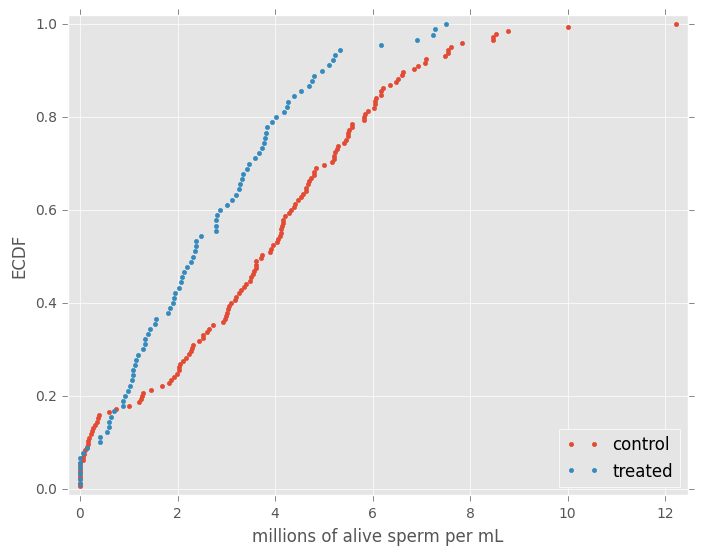

Write the Python code that produced this figure.

import matplotlib.pyplot as plt
import seaborn as sns
import numpy as np
import pandas as pd

#%%
plt.style.use('classic')
plt.style.use('ggplot')


#%%

def permutation_sample(data1, data2):
    """Generate a permutation sample from two data sets."""

    # Concatenate the data sets: data
    data = np.concatenate((data1, data2))

    # Permute the concatenated array: permuted_data
    permuted_data = np.random.permutation(data)

    # Split the permuted array into two: perm_sample_1, perm_sample_2
    perm_sample_1 = permuted_data[:len(data1)]
    perm_sample_2 = permuted_data[len(data1):]

    return perm_sample_1, perm_sample_2

#%%

def draw_perm_reps(data_1, data_2, func, size=1):
    """Generate multiple permutation replicates."""

    # Initialize array of replicates: perm_replicates
    perm_replicates = np.empty(size)

    for i in range(size):
        # Generate permutation sample
        perm_sample_1, perm_sample_2 = permutation_sample(data_1, data_2)

        # Compute the test statistic
        perm_replicates[i] = func(perm_sample_1, perm_sample_2)

    return perm_replicates


#%%

# Construct arrays of data: dems, reps
dems = np.array([True] * 153 + [False] * 91)
reps = np.array([True] * 136 + [False] * 35)

def frac_yea_dems(dems, reps):
    """Compute fraction of Democrat yea votes."""
    frac = np.sum(dems) / len(dems)
    return frac

# Acquire permutation samples: perm_replicates
perm_replicates = draw_perm_reps(dems,reps , frac_yea_dems, 10000)

# Compute and print p-value: p
p = np.sum(perm_replicates <= 153/244) / len(perm_replicates)
print('p-value =', p)


#%%

nht_dead=np.array([  -1,  894,   10,  130,    1,  934,   29,    6,  485,  254,  372,
                   81,  191,  355,  180,  286,   47,  269,  361,  173,  246,  492,
                   462, 1319,   58,  297,   31, 2970,  640,  237,  434,  570,   77,
                   271,  563, 3365,   89,    0,  379,  221,  479,  367,  628,  843,
                   1613, 1101,  215,  684,  814,  278,  324,  161,  219,  545,  715,
                   966,  624,   29,  450,  107,   20,   91, 1325,  124, 1468,  104,
                   1309,  429,   62, 1878, 1104,  123,  251,   93,  188,  983,  166,
                   96,  702,   23,  524,   26,  299,   59,   39,   12,    2,  308,
                   1114,  813,  887])
    


nht_live=np.array([ 645, 2088,   42, 2090,   11,  886, 1665, 1084, 2900, 2432,  750,
                   4021, 1070, 1765, 1322,   26,  548, 1525,   77, 2181, 2752,  127,
                   2147,  211,   41, 1575,  151,  479,  697,  557, 2267,  542,  392,
                   73,  603,  233,  255,  528,  397, 1529, 1023, 1194,  462,  583,
                   37,  943,  996,  480, 1497,  717,  224,  219, 1531,  498,   44,
                   288,  267,  600,   52,  269, 1086,  386,  176, 2199,  216,   54,
                   675, 1243,  463,  650,  171,  327,  110,  774,  509,    8,  197,
                   136,   12, 1124,   64,  380,  811,  232,  192,  731,  715,  226,
                   605,  539, 1491,  323,  240,  179,  702,  156,   82, 1397,  354,
                   778,  603, 1001,  385,  986,  203,  149,  576,  445,  180, 1403,
                   252,  675, 1351, 2983, 1568,   45,  899, 3260, 1025,   31,  100,
                   2055, 4043,   79,  238, 3931, 2351,  595,  110,  215,    0,  563,
                   206,  660,  242,  577,  179,  157,  192,  192, 1848,  792, 1693,
                   55,  388,  225, 1134, 1172, 1555,   31, 1582, 1044,  378, 1687,
                   2915,  280,  765, 2819,  511, 1521,  745, 2491,  580, 2072, 6450,
                   578,  745, 1075, 1103, 1549, 1520,  138, 1202,  296,  277,  351,
                   391,  950,  459,   62, 1056, 1128,  139,  420,   87,   71,  814,
                   603, 1349,  162, 1027,  783,  326,  101,  876,  381,  905,  156,
                   419,  239,  119,  129,  467])
    
#%%

def diff_of_means(data_1, data_2):
    """Difference in means of two arrays."""

    # The difference of means of data_1, data_2: diff
    diff = np.mean(data_1)-np.mean(data_2)

    return diff

#%%    
# Compute the observed difference in mean inter-no-hitter times: nht_diff_obs
nht_diff_obs = diff_of_means(nht_dead,nht_live)

# Acquire 10,000 permutation replicates of difference in mean no-hitter time: perm_replicates
perm_replicates = draw_perm_reps(nht_dead,nht_live, diff_of_means , size=10000)


# Compute and print the p-value: p
p = np.sum(perm_replicates<=nht_diff_obs)/len(perm_replicates)
print('p-val =',p)


#%%

def pearson_r(x, y):
    """Compute Pearson correlation coefficient between two arrays."""
    # Compute correlation matrix: corr_mat
    corr_mat=np.corrcoef(x,y)

    # Return entry [0,1]
    return corr_mat[0,1]

#%%

fertility=np.array([ 1.769,  2.682,  2.077,  2.132,  1.827,  3.872,  2.288,  5.173,
                    1.393,  1.262,  2.156,  3.026,  2.033,  1.324,  2.816,  5.211,
                    2.1  ,  1.781,  1.822,  5.908,  1.881,  1.852,  1.39 ,  2.281,
                    2.505,  1.224,  1.361,  1.468,  2.404,  5.52 ,  4.058,  2.223,
                    4.859,  1.267,  2.342,  1.579,  6.254,  2.334,  3.961,  6.505,
                    2.53 ,  2.823,  2.498,  2.248,  2.508,  3.04 ,  1.854,  4.22 ,
                    5.1  ,  4.967,  1.325,  4.514,  3.173,  2.308,  4.62 ,  4.541,
                    5.637,  1.926,  1.747,  2.294,  5.841,  5.455,  7.069,  2.859,
                    4.018,  2.513,  5.405,  5.737,  3.363,  4.89 ,  1.385,  1.505,
                    6.081,  1.784,  1.378,  1.45 ,  1.841,  1.37 ,  2.612,  5.329,
                    5.33 ,  3.371,  1.281,  1.871,  2.153,  5.378,  4.45 ,  1.46 ,
                    1.436,  1.612,  3.19 ,  2.752,  3.35 ,  4.01 ,  4.166,  2.642,
                    2.977,  3.415,  2.295,  3.019,  2.683,  5.165,  1.849,  1.836,
                    2.518,  2.43 ,  4.528,  1.263,  1.885,  1.943,  1.899,  1.442,
                    1.953,  4.697,  1.582,  2.025,  1.841,  5.011,  1.212,  1.502,
                    2.516,  1.367,  2.089,  4.388,  1.854,  1.748,  2.978,  2.152,
                    2.362,  1.988,  1.426,  3.29 ,  3.264,  1.436,  1.393,  2.822,
                    4.969,  5.659,  3.24 ,  1.693,  1.647,  2.36 ,  1.792,  3.45 ,
                    1.516,  2.233,  2.563,  5.283,  3.885,  0.966,  2.373,  2.663,
                    1.251,  2.052,  3.371,  2.093,  2.   ,  3.883,  3.852,  3.718,
                    1.732,  3.928])



illiteracy=np.array([  9.5,  49.2,   1. ,  11.2,   9.8,  60. ,  50.2,  51.2,   0.6,
                     1. ,   8.5,   6.1,   9.8,   1. ,  42.2,  77.2,  18.7,  22.8,
                     8.5,  43.9,   1. ,   1. ,   1.5,  10.8,  11.9,   3.4,   0.4,
                     3.1,   6.6,  33.7,  40.4,   2.3,  17.2,   0.7,  36.1,   1. ,
                     33.2,  55.9,  30.8,  87.4,  15.4,  54.6,   5.1,   1.1,  10.2,
                     19.8,   0. ,  40.7,  57.2,  59.9,   3.1,  55.7,  22.8,  10.9,
                     34.7,  32.2,  43. ,   1.3,   1. ,   0.5,  78.4,  34.2,  84.9,
                     29.1,  31.3,  18.3,  81.8,  39. ,  11.2,  67. ,   4.1,   0.2,
                     78.1,   1. ,   7.1,   1. ,  29. ,   1.1,  11.7,  73.6,  33.9,
                     14. ,   0.3,   1. ,   0.8,  71.9,  40.1,   1. ,   2.1,   3.8,
                     16.5,   4.1,   0.5,  44.4,  46.3,  18.7,   6.5,  36.8,  18.6,
                     11.1,  22.1,  71.1,   1. ,   0. ,   0.9,   0.7,  45.5,   8.4,
                     0. ,   3.8,   8.5,   2. ,   1. ,  58.9,   0.3,   1. ,  14. ,
                     47. ,   4.1,   2.2,   7.2,   0.3,   1.5,  50.5,   1.3,   0.6,
                     19.1,   6.9,   9.2,   2.2,   0.2,  12.3,   4.9,   4.6,   0.3,
                     16.5,  65.7,  63.5,  16.8,   0.2,   1.8,   9.6,  15.2,  14.4,
                     3.3,  10.6,  61.3,  10.9,  32.2,   9.3,  11.6,  20.7,   6.5,
                     6.7,   3.5,   1. ,   1.6,  20.5,   1.5,  16.7,   2. ,   0.9])


#%%
    
    
# Compute observed correlation: r_obs
r_obs = pearson_r(illiteracy , fertility)

# Initialize permutation replicates: perm_replicates
perm_replicates = np.empty(10000)

# Draw replicates
for i in range(10000):
    # Permute illiteracy measurments: illiteracy_permuted
    illiteracy_permuted = np.random.permutation(illiteracy)

    # Compute Pearson correlation
    perm_replicates[i] = pearson_r(illiteracy_permuted , fertility)

# Compute p-value: p
p = np.sum(perm_replicates>=r_obs)/len(perm_replicates)
print('p-val =', p)


#%%

control=np.array([  4.159234,   4.408002,   0.172812,   3.498278,   3.104912,  5.164174,   6.615262,   4.633066,   0.170408,   2.65    ,
                    0.0875  ,   1.997148,   6.92668 ,   4.574932,   3.896466,  5.209814,   3.70625 ,   0.      ,   4.62545 ,   3.01444 ,
                    0.732652,   0.4     ,   6.518382,   5.225   ,   6.218742,  6.840358,   1.211308,   0.368252,   3.59937 ,   4.212158,
                    6.052364,   2.115532,   6.60413 ,   5.26074 ,   6.05695 ,  6.481172,   3.171522,   3.057228,   0.218808,   5.215112,
                    4.465168,   2.28909 ,   3.732572,   2.17087 ,   1.834326,  6.074862,   5.841978,   8.524892,   4.698492,   2.965624,
                    2.324206,   3.409412,   4.830726,   0.1     ,   0.      ,  4.101432,   3.478162,   1.009688,   4.999296,   4.32196 ,
                    0.299592,   3.606032,   7.54026 ,   4.284024,   0.057494,  6.036668,   2.924084,   4.150144,   1.256926,   4.666502,
                    4.806594,   2.52478 ,   2.027654,   2.52283 ,   4.735598,  2.033236,   0.      ,   6.177294,   2.601834,   3.544408,
                    3.6045  ,   5.520346,   4.80698 ,   3.002478,   3.559816,  7.075844,  10.      ,   0.139772,   6.17171 ,   3.201232,
                    8.459546,   0.17857 ,   7.088276,   5.496662,   5.415086,  1.932282,   3.02838 ,   7.47996 ,   1.86259 ,   7.838498,
                    2.242718,   3.292958,   6.363644,   4.386898,   8.47533 ,  4.156304,   1.463956,   4.533628,   5.573922,   1.29454 ,
                    7.547504,   3.92466 ,   5.820258,   4.118522,   4.125   ,  2.286698,   0.591882,   1.273124,   0.      ,   0.      ,
                    0.      ,  12.22502 ,   7.601604,   5.56798 ,   1.679914,  8.77096 ,   5.823942,   0.258374,   0.      ,   5.899236,
                    5.486354,   2.053148,   3.25541 ,   2.72564 ,   3.364066,  2.43427 ,   5.282548,   3.963666,   0.24851 ,   0.347916,
                    4.046862,   5.461436,   4.066104,   0.      ,   0.065   ])

    
    
treated=np.array([ 1.342686,  1.058476,  3.793784,  0.40428 ,  4.528388,  2.142966, 3.937742,  0.1375  ,  6.919164,  0.      ,  3.597812,  5.196538,
                   2.78955 ,  2.3229  ,  1.090636,  5.323916,  1.021618,  0.931836, 2.78    ,  0.412202,  1.180934,  2.8674  ,  0.      ,  0.064354,
                   3.008348,  0.876634,  0.      ,  4.971712,  7.280658,  4.79732 , 2.084956,  3.251514,  1.9405  ,  1.566192,  0.58894 ,  5.219658,
                   0.977976,  3.124584,  1.297564,  1.433328,  4.24337 ,  0.880964, 2.376566,  3.763658,  1.918426,  3.74    ,  3.841726,  4.69964 ,
                   4.386876,  0.      ,  1.127432,  1.845452,  0.690314,  4.185602, 2.284732,  7.237594,  2.185148,  2.799124,  3.43218 ,  0.63354 ,
                   1.142496,  0.586   ,  2.372858,  1.80032 ,  3.329306,  4.028804, 3.474156,  7.508752,  2.032824,  1.336556,  1.906496,  1.396046,
                   2.488104,  4.759114,  1.07853 ,  3.19927 ,  3.814252,  4.275962, 2.817056,  0.552198,  3.27194 ,  5.11525 ,  2.064628,  0.      ,
                   3.34101 ,  6.177322,  0.      ,  3.66415 ,  2.352582,  1.531696])

#%%

    
    
def ecdf(data):
    """Compute ECDF for a one-dimensional array of measurements."""
    # Number of data points: n
    n=len(data)

    # x-data for the ECDF: x
    x=np.sort(data)

    # y-data for the ECDF: y
    y = np.arange(1, n + 1) / n

    return x, y


#%%
    
# Compute x,y values for ECDFs
x_control, y_control = ecdf(control)
x_treated, y_treated = ecdf(treated)

# Plot the ECDFs
plt.plot(x_control, y_control, marker='.', linestyle='none')
plt.plot(x_treated, y_treated, marker='.', linestyle='none')

# Set the margins
plt.margins(0.02)

# Add a legend
plt.legend(('control', 'treated'), loc='lower right')

# Label axes and show plot
plt.xlabel('millions of alive sperm per mL')
plt.ylabel('ECDF')
plt.show()


#%%

def bootstrap_replicate_1d(data, func):
    return func(np.random.choice(data, size=len(data)))


#%%


def draw_bs_reps(data, func, size=1):
    """Draw bootstrap replicates."""

    # Initialize array of replicates: bs_replicates
    bs_replicates = np.empty(size)

    # Generate replicates
    for i in range(size):
        bs_replicates[i] = bootstrap_replicate_1d(data,func)

    return bs_replicates


#%%

# Compute the difference in mean sperm count: diff_means
diff_means = diff_of_means(control, treated)

# Compute mean of pooled data: mean_count
mean_count = np.mean(np.concatenate((control, treated)))

# Generate shifted data sets
control_shifted = control - np.mean(control) + mean_count
treated_shifted = treated - np.mean(treated) + mean_count

# Generate bootstrap replicates
bs_reps_control = draw_bs_reps(control_shifted,
                       np.mean, size=10000)
bs_reps_treated = draw_bs_reps(treated_shifted,
                       np.mean, size=10000)

# Get replicates of difference of means: bs_replicates
bs_replicates = bs_reps_control-bs_reps_treated

# Compute and print p-value: p
p = np.sum(bs_replicates >= np.mean(control) - np.mean(treated)) \
            / len(bs_replicates)
print('p-value =', p)

